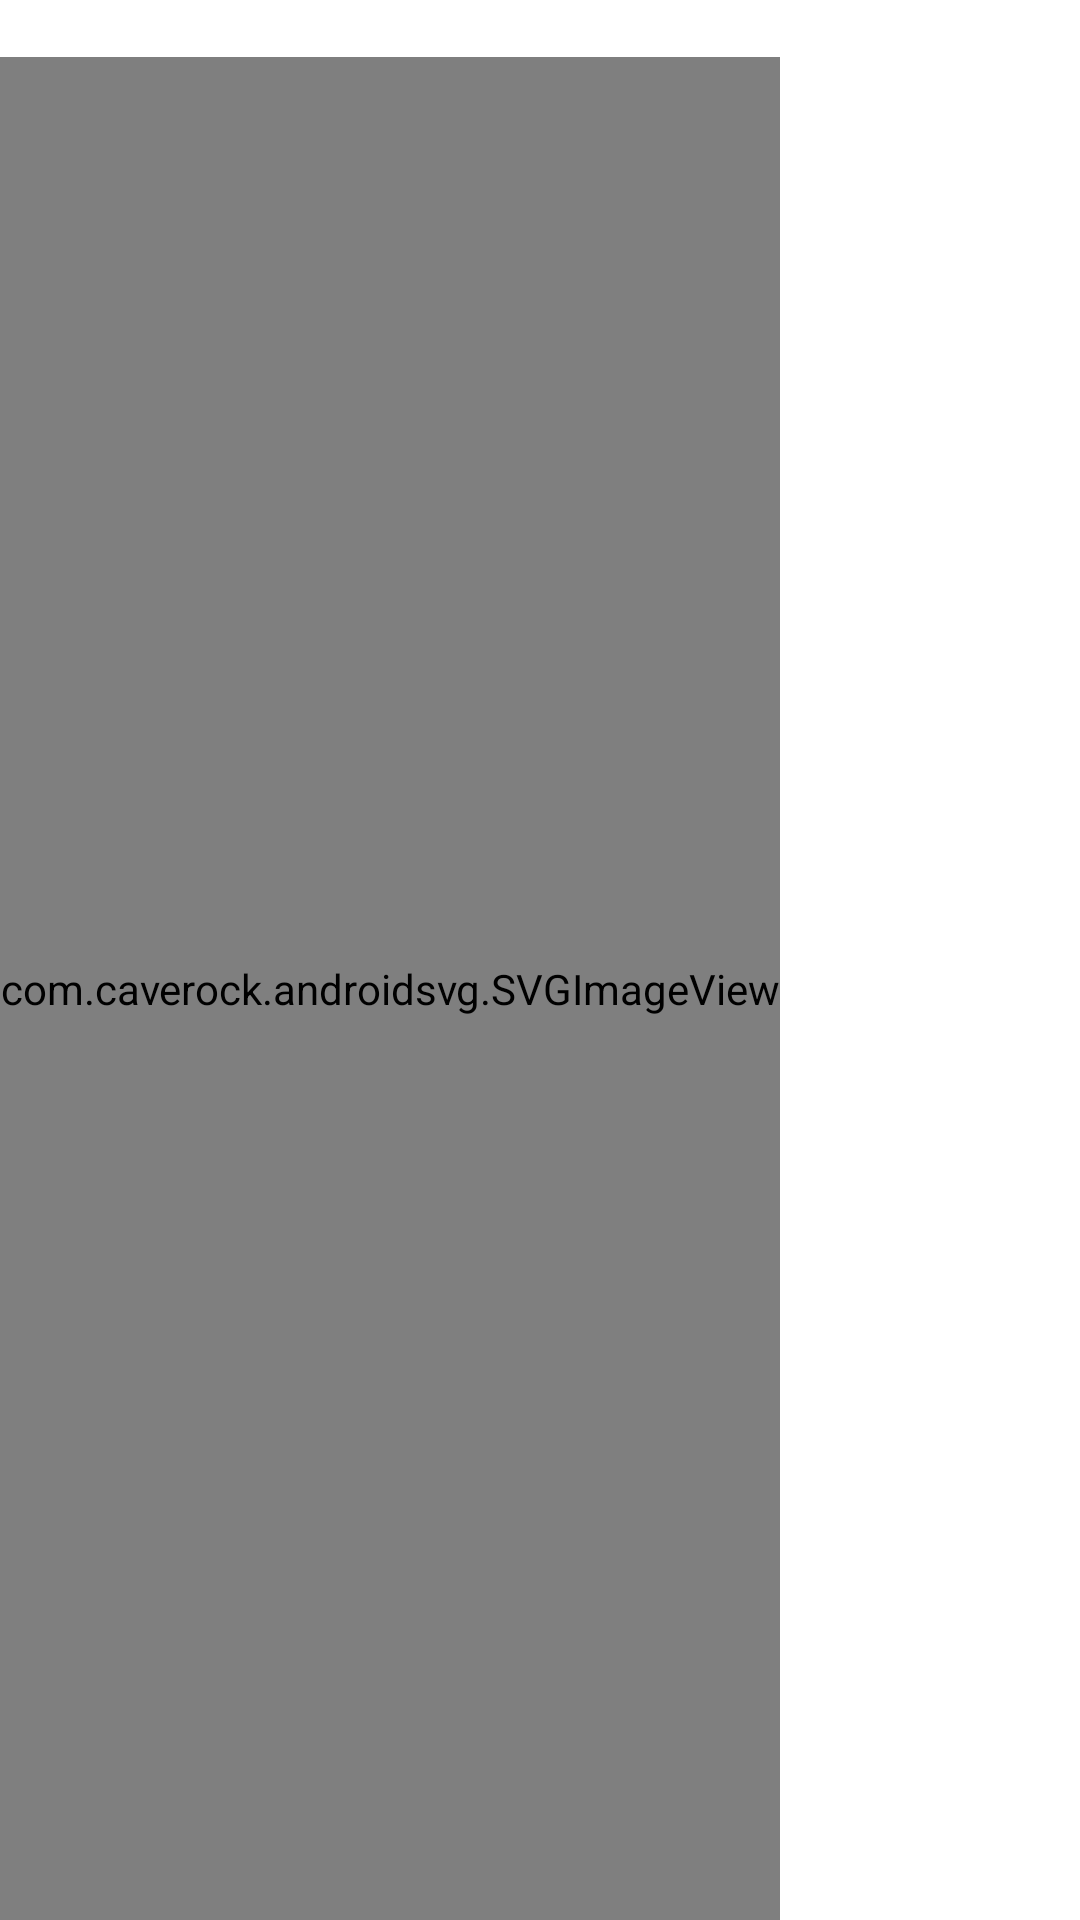

Reconstruct the res/layout file that produces this screen, plus the resources it refers to.
<!-- AndroidManifest.xml: fallback theme Theme.MaterialComponents.DayNight.NoActionBar -->
<!-- res/layout/interaction_cell_graph.xml -->
<?xml version="1.0" encoding="utf-8"?>
<LinearLayout xmlns:android="http://schemas.android.com/apk/res/android"
              android:layout_width="match_parent"
              android:layout_height="wrap_content"
              android:orientation="vertical">
  <TextView android:layout_width="match_parent"
            android:layout_height="wrap_content"
            android:id="@+id/interaction_cell_graph_input"
            android:gravity="start"
            android:focusable="false"
            android:typeface="monospace"
            />
  <com.caverock.androidsvg.SVGImageView
      xmlns:android="http://schemas.android.com/apk/res/android"
      android:id="@+id/interaction_cell_graph_output"
      android:layout_width="wrap_content"
      android:layout_height="fill_parent"
      android:gravity="start"
      />
</LinearLayout>
<!-- resources referenced by this layout -->
<resources>

</resources>
